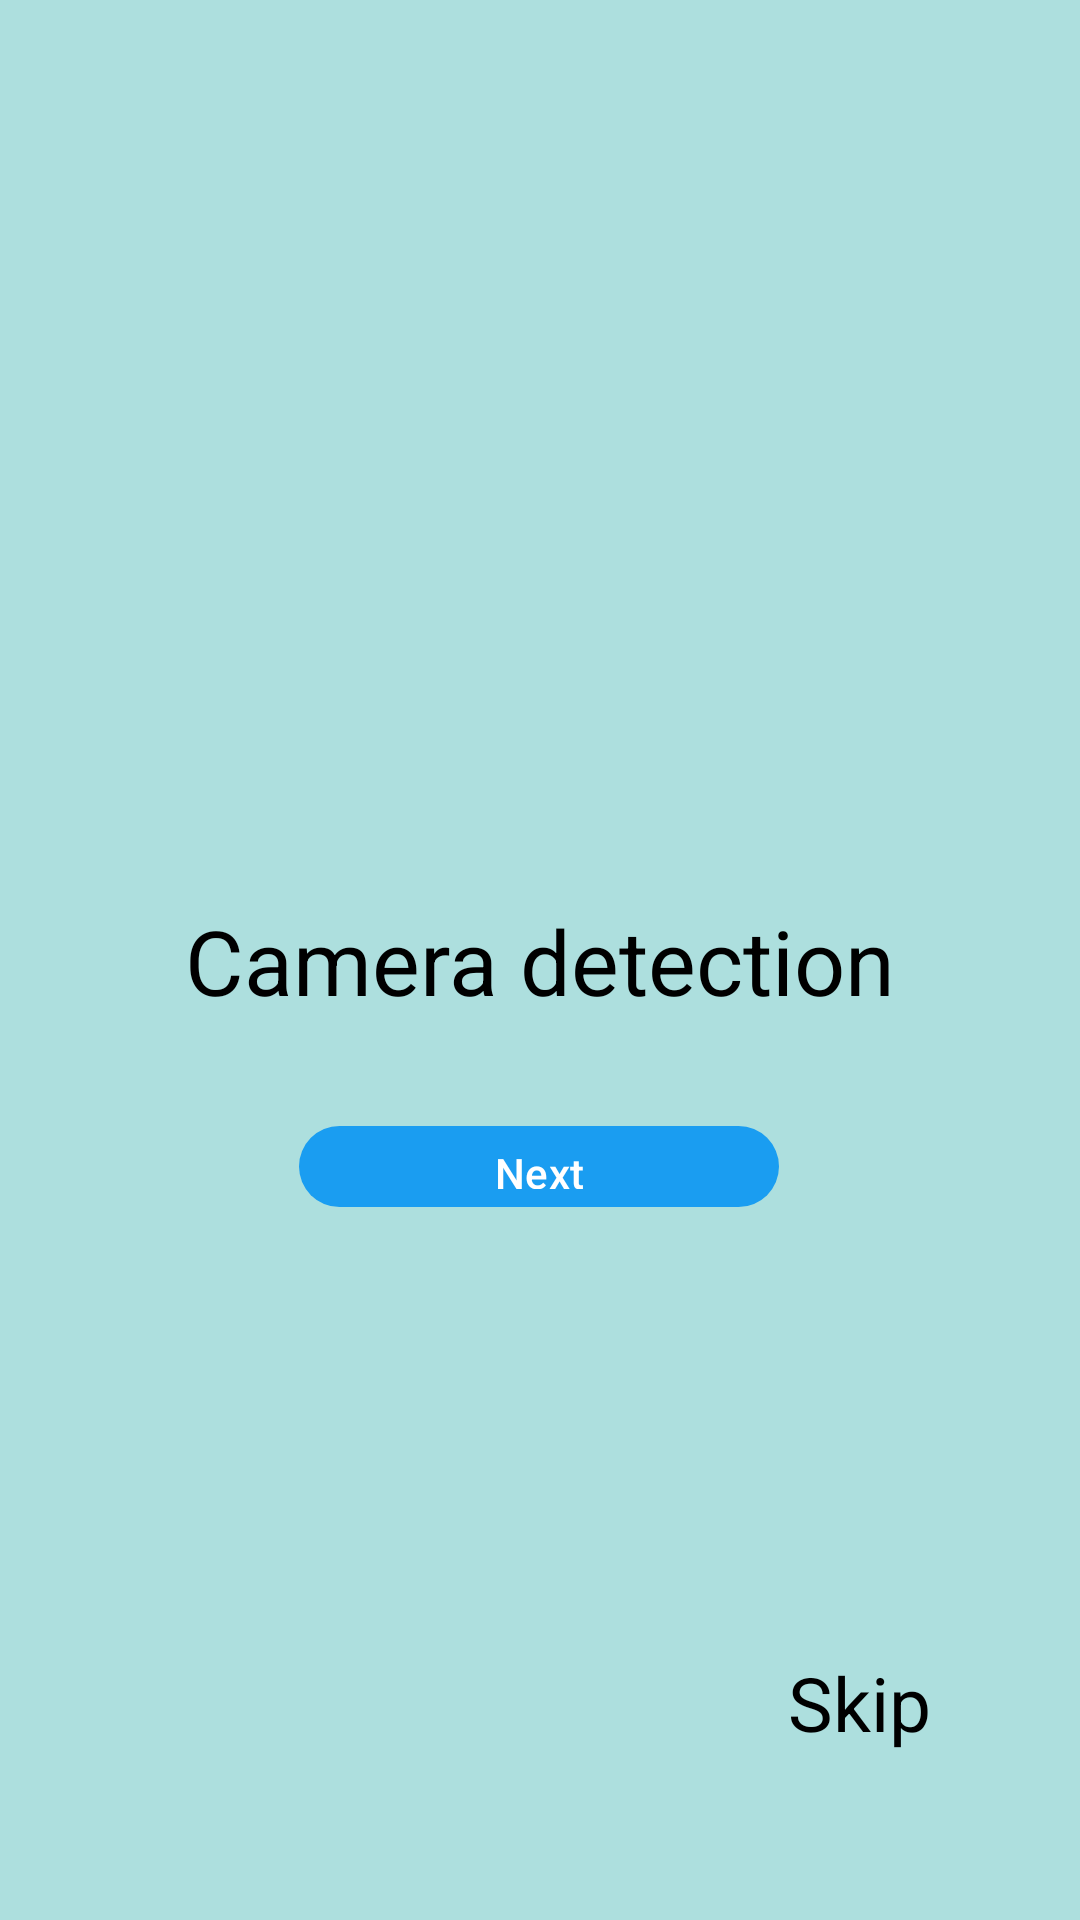

Produce the Android XML layout that renders to this screen, including the resource entries it uses.
<!-- AndroidManifest.xml: application theme Theme.SkinDiseaseDetector -->
<!-- res/layout/activity_main2.xml -->
<?xml version="1.0" encoding="utf-8"?>
<androidx.constraintlayout.widget.ConstraintLayout xmlns:android="http://schemas.android.com/apk/res/android"
    xmlns:app="http://schemas.android.com/apk/res-auto"
    xmlns:tools="http://schemas.android.com/tools"
    android:id="@+id/main"
    android:layout_width="match_parent"
    android:layout_height="match_parent"
    android:background="#ADDFDE"
    tools:context=".MainActivity2">


    <TextView
        android:id="@+id/textView"
        android:layout_width="wrap_content"
        android:layout_height="wrap_content"
        android:text="Camera detection"
        android:textColor="@color/black"
        app:layout_constraintBottom_toBottomOf="parent"
        app:layout_constraintEnd_toEndOf="parent"
        app:layout_constraintStart_toStartOf="parent"
        app:layout_constraintTop_toTopOf="parent"
        android:textSize="30dp"
        />



    <Button
        android:id="@+id/button"
        android:layout_width="160dp"
        android:layout_height="35dp"
        android:layout_below="@+id/textView"
        android:layout_centerInParent="true"
        android:text="Next"
        app:layout_constraintBottom_toBottomOf="parent"
        app:layout_constraintEnd_toEndOf="parent"
        app:layout_constraintHorizontal_bias="0.498"
        app:layout_constraintStart_toStartOf="parent"
        app:layout_constraintTop_toTopOf="parent"
        app:layout_constraintVertical_bias="0.614" />
    <LinearLayout
        android:layout_width="wrap_content"
        android:layout_height="wrap_content"
        android:orientation="horizontal"
        app:layout_constraintBottom_toBottomOf="parent"
        app:layout_constraintEnd_toEndOf="parent"
        app:layout_constraintHorizontal_bias="0.952"
        app:layout_constraintStart_toStartOf="parent"
        app:layout_constraintTop_toTopOf="parent"
        app:layout_constraintVertical_bias="0.908"
        android:clickable="true"
        android:id="@+id/skip">

        <TextView
            android:layout_width="wrap_content"
            android:layout_height="wrap_content"
            android:text="Skip "
            android:textColor="@color/black"
            android:textSize="25dp" />

        <ImageView
            android:layout_width="30dp"
            android:layout_height="match_parent"
            android:src="@drawable/arrow_forward"
            />

    </LinearLayout>

</androidx.constraintlayout.widget.ConstraintLayout>
<!-- resources referenced by this layout -->
<resources>
  <color name="black">#FF000000</color>
  <style name="Theme.SkinDiseaseDetector" parent="Base.Theme.SkinDiseaseDetector" />
  <style name="Base.Theme.SkinDiseaseDetector" parent="Theme.Material3.Light.NoActionBar">
          <item name="colorPrimary">@color/blue</item>
          <item name="colorPrimaryVariant">@color/blue</item>
          <item name="android:statusBarColor">@color/blue</item>
      </style>
  <color name="blue">#1A9DF1</color>
</resources>
